Run: headless pygame with SDL's dummy video driver; simulated clock (each Clock.tick advances the game by its frame time, no real sleeping); random seed 0; keys injected as events and as key.get_pressed() state; mouse plan: one left click at the window centre at the start of phase 2, then a move to the lower-right quarter at the start of phase 3.
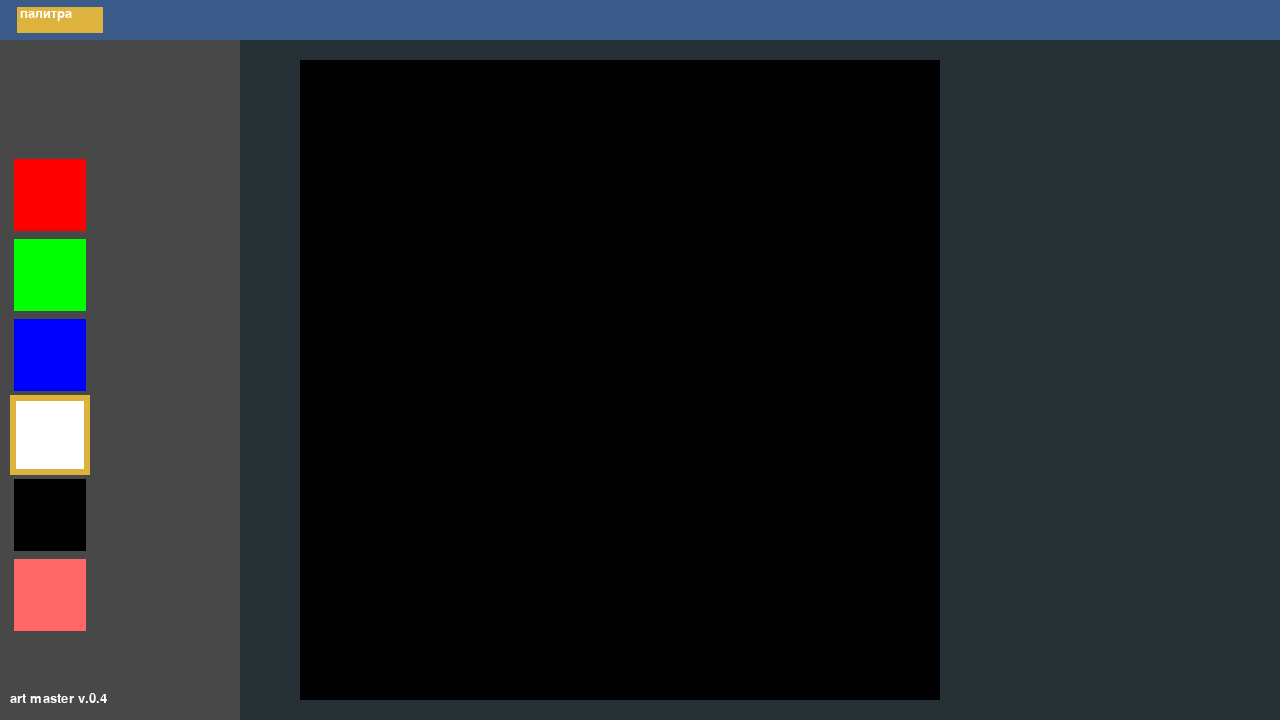
Frame 1 of 4 · flips 1–60 · no input
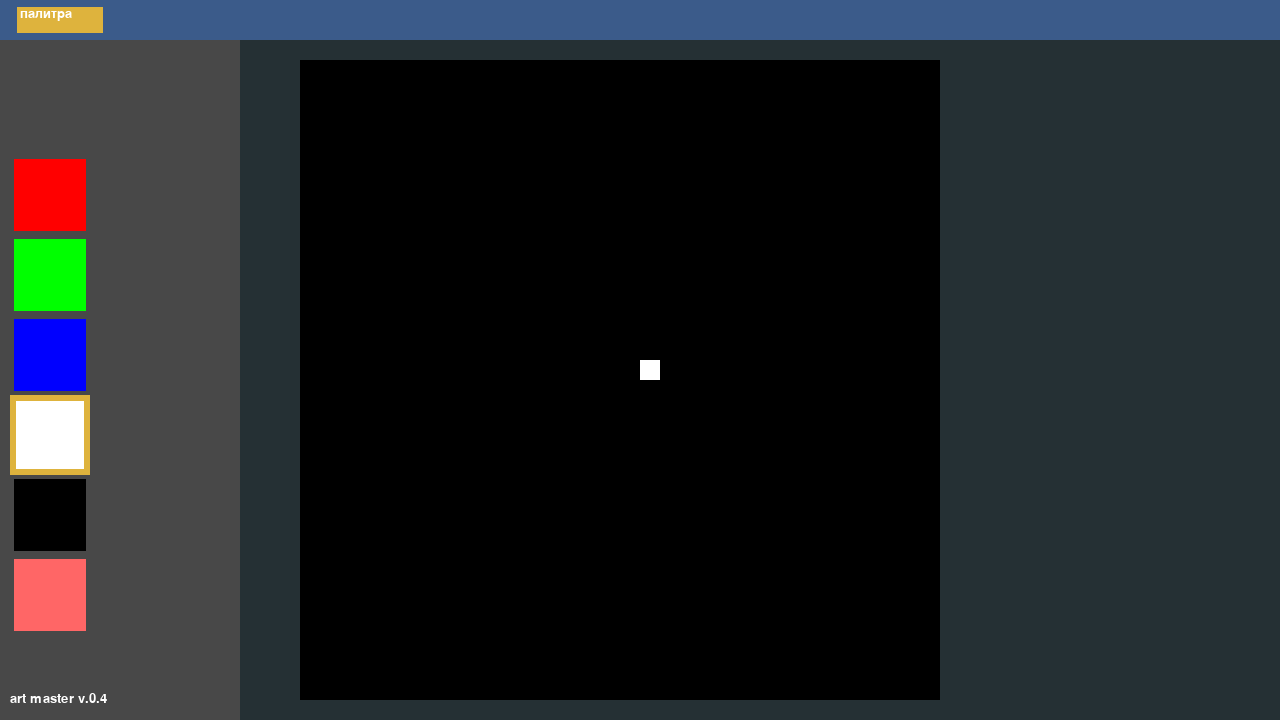
Frame 2 of 4 · flips 61–180 · clicked the window centre · tapped SPACE, RETURN · held RIGHT (→), D
Frame 3 of 4 · flips 181–300 · moved the mouse to the lower-right quarter · held DOWN (↓), S · screen unchanged from frame 2, image omitted
Frame 4 of 4 · flips 301–420 · held LEFT (←), A, UP (↑), W · screen unchanged from frame 3, image omitted

The pygame program that drew these frames:

import pygame
pygame.init()
main_font = pygame.font.SysFont("Blazma", 20)

#colors
red = (255, 0, 0)
green = (0, 255, 0)
blue = (0, 0, 255)
white = (255, 255, 255)
black = (0, 0, 0)
pink = (255, 102, 102)
colors = [red, green, blue, white, black, pink]

#colors for hud
main_orange = (222, 179, 61)
main_black = (37, 48, 52)
main_blue = (59, 91, 138)
main_gray = (72, 72, 72)

cell_size = 20
#greed cords:
#x 15 to 46
#y 3 to 34
screen_size = (1280, 720)


#отступ направо - 15
#отступ вниз - 3
current_color = (255,255,255)
screen = pygame.display.set_mode(screen_size)
grid = [[(0,0,0) for _ in range(32)] for _ in range(32)]
active_button = 'colors'

clock = pygame.time.Clock()
running  = True

#160-230  240-310
def print_version():
    screen.blit(main_font.render("art master v.0.4", True, white), (10,692))


def draw(active_button):
    #полоска сверху
    pygame.draw.rect(screen, main_blue, (0, 0, 1280, 40))

    #кнопка "цвета"  X: p15-105    Y: 0-1
    pygame.draw.rect(screen, main_gray, (10, 0, cell_size*5, cell_size*2))
    if active_button == 'colors':
        pygame.draw.rect(screen, main_gray, (0, cell_size*2, cell_size*12, 720))
        pygame.draw.rect(screen, main_orange, (10, 0, cell_size*5, cell_size*2))
        count = 1
        for _ in colors:
            pygame.draw.rect(screen, _, (10, 75 + cell_size*count*4, cell_size*4, cell_size*4))
            pygame.draw.rect(screen, main_gray, (10, 75 + cell_size*4*count, cell_size*4, cell_size*4),4)
            if current_color == _:
                pygame.draw.rect(screen, main_orange, (10, 75 + cell_size * 4 * count, cell_size * 4, cell_size * 4), 6)
            count+=1
    pygame.draw.rect(screen, main_blue, (10, 0, cell_size*5, cell_size*2), 7)
    screen.blit(main_font.render('палитра', True, white), (20, 7))

while running:

    #events
    for event in pygame.event.get():
        if event.type == pygame.QUIT:
            running = False

        #events updates
        mouse_x, mouse_y = pygame.mouse.get_pos()
        row = mouse_x // cell_size
        col = mouse_y // cell_size
        print(mouse_x, mouse_y, row, col)

        if event.type == pygame.MOUSEBUTTONDOWN:
            if event.button == 1:  # левая кнопка
                # перекраска пикселей в основном поле
                if 3 <= col <= 34 and 15 <= row <= 46:
                    grid[row-15][col-3] = current_color
                    #выбор цвета

                if 10 <= mouse_x <= 86 and 150 <= mouse_y <= 650:
                    k = 0
                    for _ in range(1, 7):
                        if 150+k <= mouse_y <= 230+k:
                            current_color = colors[_-1]
                        k+=80
                # взаимодействие с кнопкой "цвета"
                elif 15 <= mouse_x <= 105 and 0 <= row <= 1:
                    active_button = 'colors'
                pass
    #


    #screen and others

    #back
    screen.fill(main_black)
    #hud
    k = 15
    for row in grid:
        m = 3
        for el in row:

            pygame.draw.rect(screen, el, pygame.Rect(k*cell_size, m*cell_size, cell_size,cell_size))
            m+=1
        k+=1
    draw(active_button)
    #squares with color


    #selected color
    #61

    #version
    print_version()
    #clock etc.
    pygame.display.flip()
    clock.tick(cell_size)
